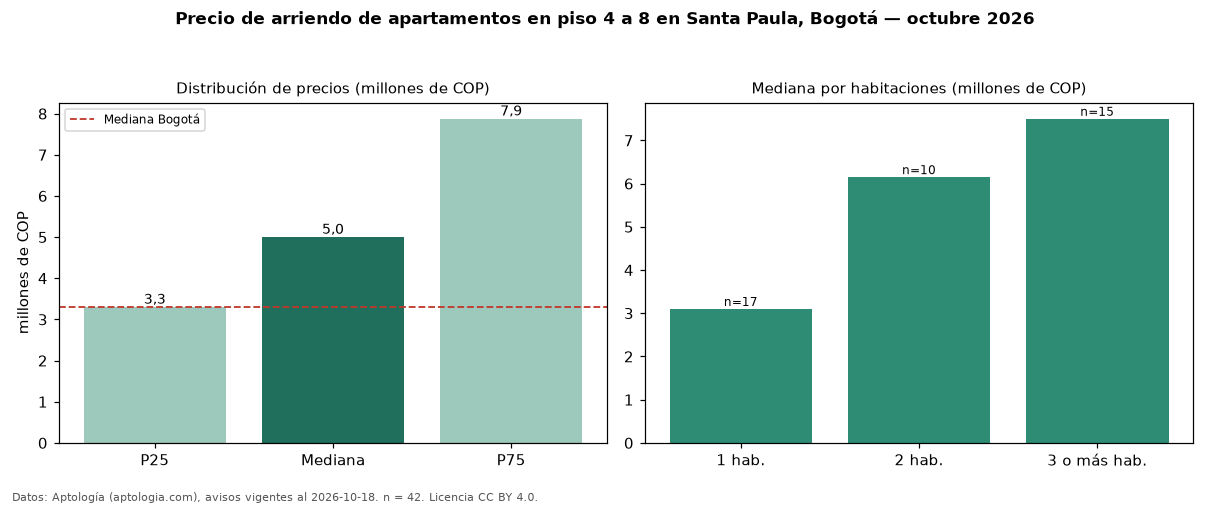

The table this chart was drawn from, first rows:
seccion, metrica, valor, moneda, n
filtro, piso2, en piso 4 a 8, , 42
precio, p25, 3300252, COP, 42
precio, mediana, 5000000, COP, 42
precio, p75, 7875000, COP, 42
precio, minimo, 2000000, COP, 42
precio, maximo, 20000000, COP, 42
m2, mediana_precio_m2, 61111, COP, 41
m2, area_mediana_m2, 84.5, m2, 41
admin, mediana_admin_mes, 1151000, COP, 24
banos, mediana_banos, 2.0, , 
parqueadero, pct_con_parqueadero, 100.0, %, 42
estrato, estrato_mas_frecuente, 6, , 41
habitaciones, 1, 3100000, COP, 17
habitaciones, 2, 6150000, COP, 10
habitaciones, 3+, 7500000, COP, 15
ciudad, mediana_ciudad_referencia, 3300000, COP, 
ciudad, mediana_m2_ciudad, 48246, COP, 
fuente, fecha_datos, 2026-10-18, , 
fuente, atribucion, https://www.aptologia.com/arriendo/bogot…, , 
fuente, licencia, CC BY 4.0, , 
